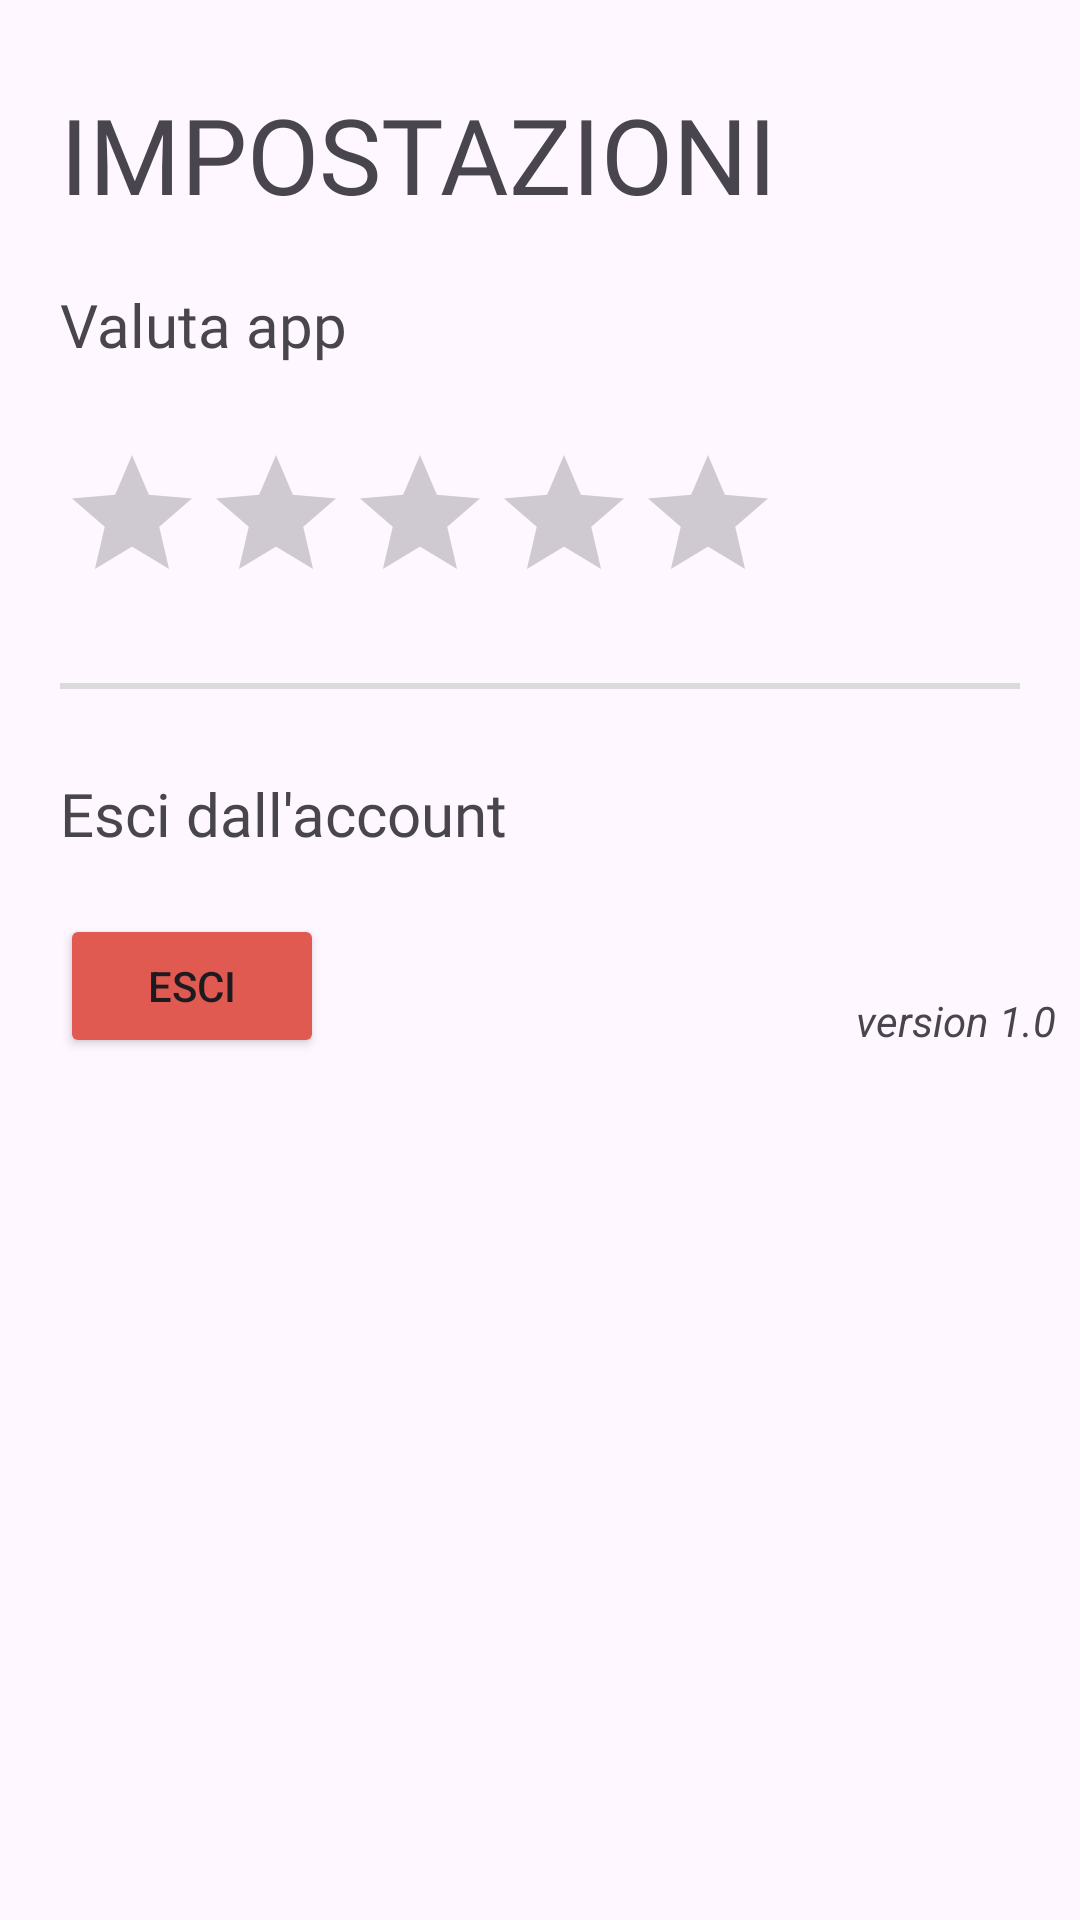

This screen was rendered from an Android layout file. Write that file and the resources it references.
<!-- AndroidManifest.xml: application theme Theme.AsilApp -->
<!-- res/layout/fragment_settings_doctor.xml -->
<?xml version="1.0" encoding="utf-8"?>
<ScrollView xmlns:app="http://schemas.android.com/apk/res-auto"
    xmlns:tools="http://schemas.android.com/tools"
    android:layout_width="match_parent"
    android:layout_height="match_parent"
    xmlns:android="http://schemas.android.com/apk/res/android">

    <androidx.constraintlayout.widget.ConstraintLayout
        android:id="@+id/settingsDoctorLayout"
        android:layout_width="match_parent"
        android:layout_height="match_parent"
        tools:context=".controller.user.home.SettingsFragment">


        <TextView
            android:id="@+id/settingsDoctorTitle"
            android:layout_width="wrap_content"
            android:fadeScrollbars="false"
            android:layout_height="wrap_content"
            android:layout_marginLeft="@dimen/marginLeftSettings"
            android:layout_marginTop="28dp"
            android:fontFamily="@font/titillium_web_bold"
            android:text="@string/settingsUpperCase"
            android:textSize="@dimen/textSettingsTitle"
            app:layout_constraintHorizontal_bias="0.0"
            app:layout_constraintLeft_toLeftOf="parent"
            app:layout_constraintTop_toTopOf="parent" />


        <TextView
            android:id="@+id/evalutationAppTitleDoctor"
            android:layout_width="264dp"
            android:layout_height="33dp"
            android:layout_marginLeft="@dimen/marginLeftSettings"
            android:layout_marginTop="20dp"
            android:fadeScrollbars="false"
            android:fontFamily="@font/titillium_web_bold"
            android:text="@string/evalutationAppTitle"
            android:textSize="@dimen/textSettingsOption"
            app:layout_constraintLeft_toLeftOf="parent"
            app:layout_constraintTop_toBottomOf="@+id/settingsDoctorTitle" />

        <RatingBar
            android:id="@+id/ratingAppDoctor"
            android:layout_width="wrap_content"
            android:layout_height="50dp"
            android:stepSize="0.5"
            android:rating="0"
            android:layout_marginTop="20dp"
            android:numStars="5"
            app:layout_constraintLeft_toLeftOf="parent"
            android:layout_marginLeft="@dimen/marginLeftSettings"
            app:layout_constraintTop_toBottomOf="@+id/evalutationAppTitleDoctor"/>

        <TextView
            android:id="@+id/valueRatingAppDoctor"
            android:layout_width="wrap_content"
            android:layout_marginTop="@dimen/marginBetweenInputs"
            android:layout_marginLeft="@dimen/marginLeftSettings"
            android:textSize="20dp"
            app:layout_constraintTop_toBottomOf="@+id/evalutationAppTitleDoctor"
            app:layout_constraintLeft_toRightOf="@+id/ratingAppDoctor"
            android:layout_height="wrap_content"/>


        <View
            android:id="@+id/greyLine2"
            android:layout_width="match_parent"
            android:layout_marginTop="30dp"
            app:layout_constraintLeft_toLeftOf="parent"
            app:layout_constraintRight_toRightOf="parent"
            android:backgroundTint="#dbdbdb"
            android:background="@color/greyLine"
            android:layout_marginLeft="@dimen/marginLeftSettings"
            android:layout_marginRight="@dimen/marginRightSettings"
            app:layout_constraintTop_toBottomOf="@+id/ratingAppDoctor"
            android:layout_height="2dp">
        </View>

        <TextView
            android:id="@+id/exitAccountTitleDoctor"
            android:layout_width="270dp"
            android:fadeScrollbars="false"
            android:layout_height="wrap_content"
            android:layout_marginLeft="@dimen/marginLeftSettings"
            android:layout_marginTop="28dp"
            android:fontFamily="@font/titillium_web_bold"
            android:text="@string/exitAccountTitle"
            android:textSize="@dimen/textSettingsOption"
            app:layout_constraintHorizontal_bias="0.0"
            app:layout_constraintLeft_toLeftOf="parent"
            app:layout_constraintTop_toBottomOf="@+id/greyLine2" />

        <Button
            android:id="@+id/exitAccountButtonDoctor"
            android:layout_width="wrap_content"
            android:layout_height="wrap_content"
            android:layout_marginTop="@dimen/marginBetweenInputs"
            android:backgroundTint="@color/red"
            android:text="@string/exit"
            android:layout_marginLeft="@dimen/marginLeftSettings"
            app:layout_constraintLeft_toLeftOf="parent"
            app:layout_constraintTop_toBottomOf="@+id/exitAccountTitleDoctor"></Button>

        <TextView
            android:layout_width="wrap_content"
            android:layout_height="wrap_content"
            android:layout_marginRight="8dp"
            android:layout_marginBottom="3dp"
            android:text="version 1.0"
            android:textStyle="italic"
            app:layout_constraintBottom_toBottomOf="parent"
            app:layout_constraintRight_toRightOf="parent" />



    </androidx.constraintlayout.widget.ConstraintLayout>
</ScrollView>
<!-- resources referenced by this layout -->
<resources>
  <color name="greyLine">#dbdbdb</color>
  <color name="red">#e05a51</color>
  <dimen name="marginBetweenInputs">20dp</dimen>
  <dimen name="marginLeftSettings">20dp</dimen>
  <dimen name="marginRightSettings">20dp</dimen>
  <dimen name="textSettingsOption">20dp</dimen>
  <dimen name="textSettingsTitle">35dp</dimen>
  <string name="evalutationAppTitle">Valuta app</string>
  <string name="exit">Esci</string>
  <string name="exitAccountTitle">Esci dall\'account</string>
  <string name="settingsUpperCase">IMPOSTAZIONI</string>
  <style name="Theme.AsilApp" parent="Base.Theme.AsilApp" />
  <style name="Base.Theme.AsilApp" parent="Theme.Material3.DayNight.NoActionBar">
          <item name="colorAccent">@color/colorAccent</item>
      </style>
  <color name="colorAccent">@color/black</color>
  <color name="black">#FF000000</color>
</resources>
